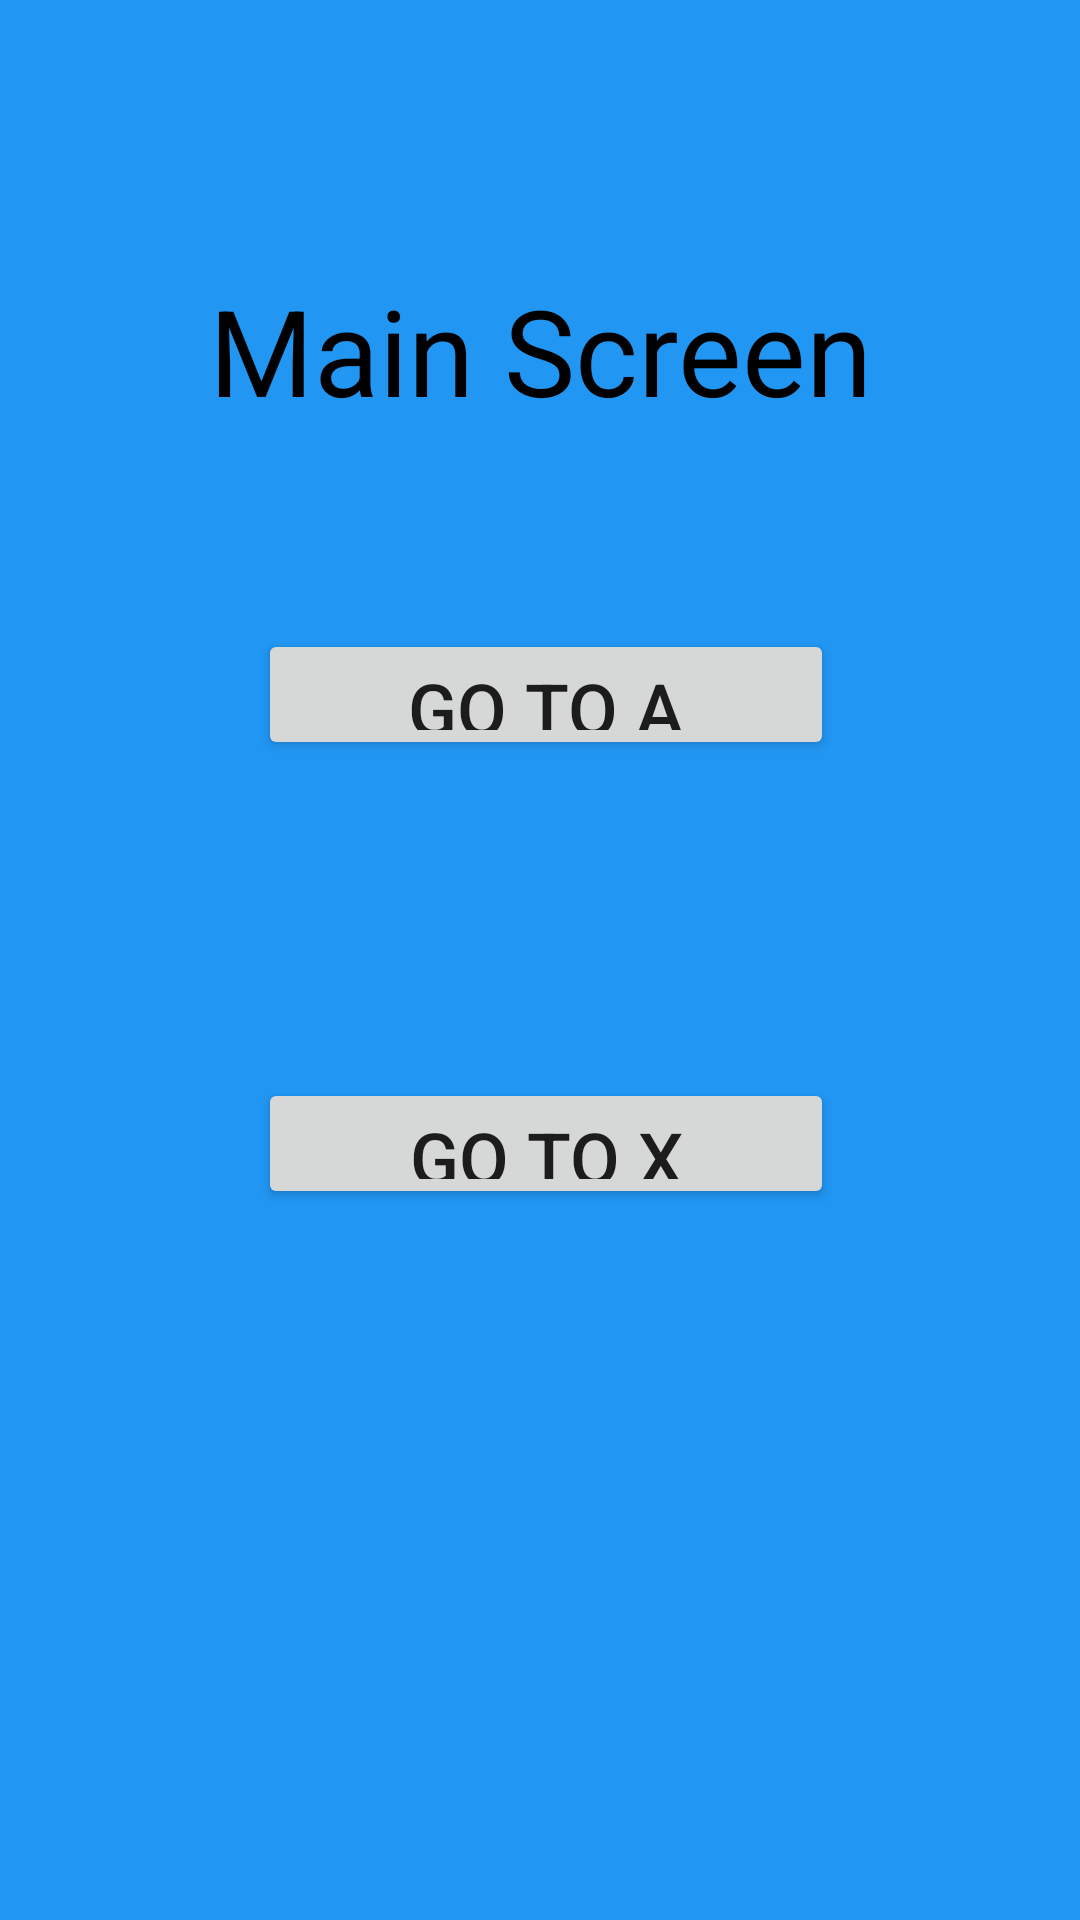

Write the Android layout XML for this screen, with the resource values it uses.
<!-- AndroidManifest.xml: application theme Theme.HomeworkNavigation -->
<!-- res/layout/fragment_main_screen.xml -->
<?xml version="1.0" encoding="utf-8"?>
<androidx.constraintlayout.widget.ConstraintLayout xmlns:android="http://schemas.android.com/apk/res/android"
    xmlns:app="http://schemas.android.com/apk/res-auto"
    xmlns:tools="http://schemas.android.com/tools"
    android:layout_width="match_parent"
    android:layout_height="match_parent"
    android:background="#2196F3"
    tools:context=".MainScreenFragment">

    <TextView
        android:id="@+id/mainScreen"
        android:layout_width="228dp"
        android:layout_height="0dp"
        android:layout_marginTop="90dp"
        android:layout_marginBottom="76dp"
        android:text="Main Screen"
        android:textAlignment="center"
        android:textColor="@color/black"
        android:textSize="40sp"
        app:layout_constraintBottom_toTopOf="@+id/btnA"
        app:layout_constraintEnd_toEndOf="parent"
        app:layout_constraintHorizontal_bias="0.5"
        app:layout_constraintStart_toStartOf="parent"
        app:layout_constraintTop_toTopOf="parent" />

    <Button
        android:id="@+id/btnA"
        android:layout_width="192dp"
        android:layout_height="0dp"
        android:layout_marginBottom="106dp"
        android:text="Go to A"
        android:textSize="24sp"
        app:layout_constraintBottom_toTopOf="@+id/btnX"
        app:layout_constraintEnd_toEndOf="@+id/mainScreen"
        app:layout_constraintHorizontal_bias="0.555"
        app:layout_constraintStart_toStartOf="@+id/mainScreen"
        app:layout_constraintTop_toBottomOf="@+id/mainScreen" />

    <Button
        android:id="@+id/btnX"
        android:layout_width="192dp"
        android:layout_height="0dp"
        android:layout_marginBottom="237dp"
        android:text="Go to X"
        android:textSize="24sp"
        app:layout_constraintBottom_toBottomOf="parent"
        app:layout_constraintEnd_toEndOf="@+id/btnA"
        app:layout_constraintHorizontal_bias="0.511"
        app:layout_constraintStart_toStartOf="@+id/btnA"
        app:layout_constraintTop_toBottomOf="@+id/btnA" />

</androidx.constraintlayout.widget.ConstraintLayout>
<!-- resources referenced by this layout -->
<resources>
  <style name="Theme.HomeworkNavigation" parent="Theme.MaterialComponents.DayNight.DarkActionBar">
          
          <item name="colorPrimary">@color/purple_500</item>
          <item name="colorPrimaryVariant">@color/purple_700</item>
          <item name="colorOnPrimary">@color/white</item>
          
          <item name="colorSecondary">@color/teal_200</item>
          <item name="colorSecondaryVariant">@color/teal_700</item>
          <item name="colorOnSecondary">@color/black</item>
          
          <item name="android:statusBarColor" tools:targetApi="l">?attr/colorPrimaryVariant</item>
          
      </style>
  <!-- not gathered from this repository: default colours our renderer supplied (Android Studio template values) -->
  <color name="purple_500">#FF6200EE</color>
  <color name="purple_700">#FF3700B3</color>
  <color name="teal_200">#FF03DAC5</color>
  <color name="teal_700">#FF018786</color>
  <color name="black">#FF000000</color>
  <color name="white">#FFFFFFFF</color>
</resources>
